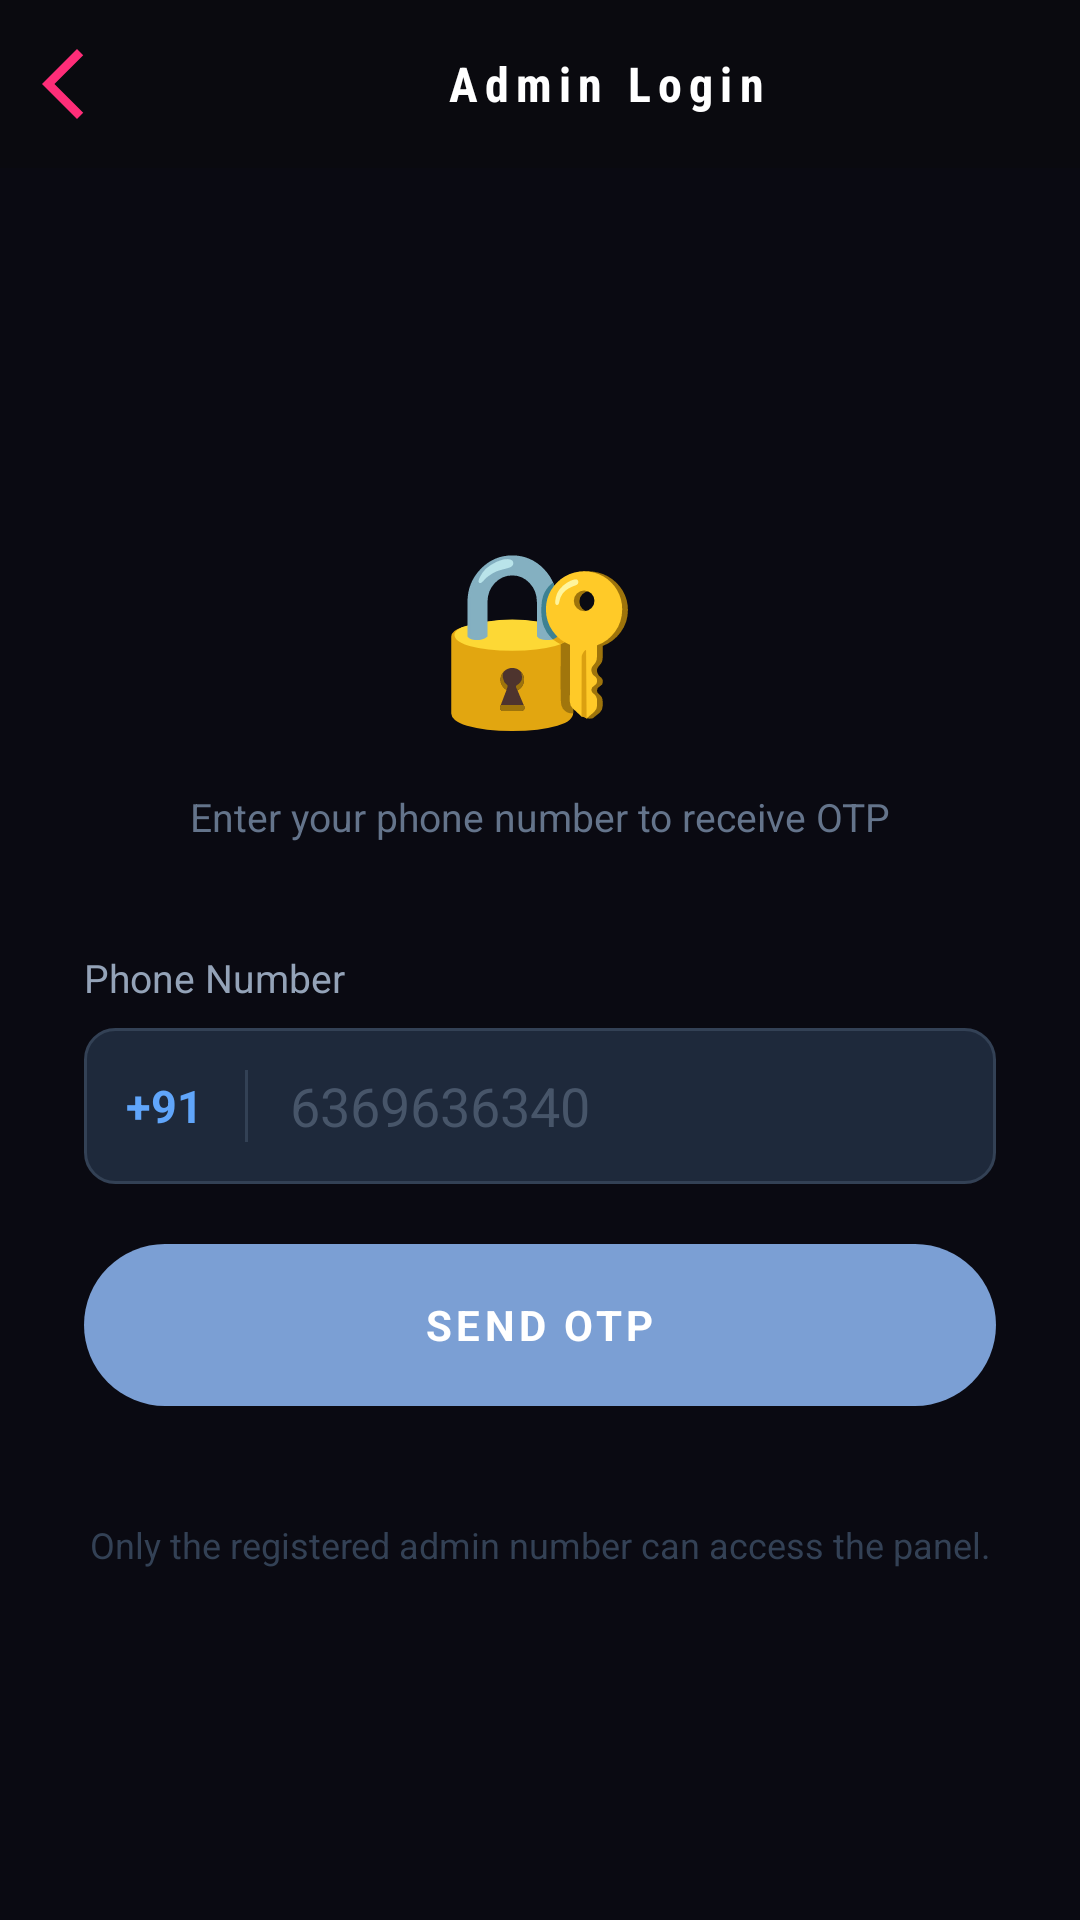

Android layout source for this screen:
<!-- AndroidManifest.xml: application theme Theme.MyApplication -->
<!-- res/layout/dialog_admin_login.xml -->
<?xml version="1.0" encoding="utf-8"?>
<FrameLayout xmlns:android="http://schemas.android.com/apk/res/android"
    android:layout_width="match_parent"
    android:layout_height="wrap_content">

    <LinearLayout xmlns:android="http://schemas.android.com/apk/res/android"
        android:layout_width="match_parent"
        android:layout_height="match_parent"
        android:background="#0A0A12"
        android:orientation="vertical">

        <LinearLayout
            android:layout_width="match_parent"
            android:layout_height="wrap_content"
            android:background="#0A0A0F"
            android:gravity="center_vertical"
            android:orientation="horizontal"
            android:padding="14dp">

            <ImageView
                android:id="@+id/iv_back"
                android:layout_width="28dp"
                android:layout_height="28dp"
                android:layout_marginEnd="16dp"
                android:src="@drawable/ic_arrow_back_white" />

            <TextView
                android:id="@+id/tv_title"
                android:layout_width="match_parent"
                android:layout_height="wrap_content"
                android:fontFamily="sans-serif-condensed"
                android:gravity="center"
                android:letterSpacing="0.15"
                android:text="Admin Login"
                android:textColor="#FFFFFF"
                android:textSize="16sp"
                android:textStyle="bold" />

        </LinearLayout>

        <LinearLayout
            android:layout_width="match_parent"
            android:layout_height="match_parent"
            android:gravity="center"
            android:orientation="vertical"
            android:padding="28dp">

            <TextView
                android:layout_width="wrap_content"
                android:layout_height="wrap_content"
                android:layout_gravity="center"
                android:layout_marginBottom="16dp"
                android:text="🔐"
                android:textSize="56sp" />

            <TextView
                android:id="@+id/tv_subtitle"
                android:layout_width="match_parent"
                android:layout_height="wrap_content"
                android:layout_marginBottom="36dp"
                android:gravity="center"
                android:lineSpacingMultiplier="1.5"
                android:text="Enter your phone number to receive OTP"
                android:textColor="#64748B"
                android:textSize="13sp" />

            <LinearLayout
                android:id="@+id/layout_phone"
                android:layout_width="match_parent"
                android:layout_height="wrap_content"
                android:orientation="vertical">

                <TextView
                    android:layout_width="wrap_content"
                    android:layout_height="wrap_content"
                    android:layout_marginBottom="8dp"
                    android:text="Phone Number"
                    android:textColor="#94A3B8"
                    android:textSize="13sp" />

                <LinearLayout
                    android:layout_width="match_parent"
                    android:layout_height="52dp"
                    android:layout_marginBottom="20dp"
                    android:background="@drawable/bg_input_dark"
                    android:gravity="center_vertical"
                    android:orientation="horizontal">

                    <TextView
                        android:layout_width="wrap_content"
                        android:layout_height="wrap_content"
                        android:paddingHorizontal="14dp"
                        android:text="+91"
                        android:textColor="#60A5FA"
                        android:textSize="15sp"
                        android:textStyle="bold" />

                    <View
                        android:layout_width="1dp"
                        android:layout_height="24dp"
                        android:background="#334155" />

                    <EditText
                        android:id="@+id/et_phone"
                        android:layout_width="match_parent"
                        android:layout_height="match_parent"
                        android:background="@null"
                        android:hint="6369636340"
                        android:inputType="phone"
                        android:maxLength="10"
                        android:paddingHorizontal="14dp"
                        android:singleLine="true"
                        android:textColor="#F1F5F9"
                        android:textColorHint="#475569" />

                </LinearLayout>

            </LinearLayout>

            <LinearLayout
                android:id="@+id/layout_otp"
                android:layout_width="match_parent"
                android:layout_height="wrap_content"
                android:orientation="vertical"
                android:visibility="gone">

                <TextView
                    android:layout_width="wrap_content"
                    android:layout_height="wrap_content"
                    android:layout_marginBottom="8dp"
                    android:text="Enter OTP"
                    android:textColor="#94A3B8"
                    android:textSize="13sp" />

                <EditText
                    android:id="@+id/et_otp"
                    android:layout_width="match_parent"
                    android:layout_height="52dp"
                    android:layout_marginBottom="12dp"
                    android:background="@drawable/bg_input_dark"
                    android:gravity="center"
                    android:hint="6-digit OTP"
                    android:inputType="numberPassword"
                    android:letterSpacing="0.3"
                    android:maxLength="6"
                    android:paddingHorizontal="16dp"
                    android:singleLine="true"
                    android:textColor="#F1F5F9"
                    android:textColorHint="#475569"
                    android:textSize="22sp" />

                <LinearLayout
                    android:layout_width="match_parent"
                    android:layout_height="wrap_content"
                    android:layout_marginBottom="20dp"
                    android:gravity="center"
                    android:orientation="horizontal">

                    <TextView
                        android:id="@+id/tv_timer"
                        android:layout_width="wrap_content"
                        android:layout_height="wrap_content"
                        android:layout_marginEnd="12dp"
                        android:text=""
                        android:textColor="#64748B"
                        android:textSize="13sp" />

                    <TextView
                        android:id="@+id/tv_resend"
                        android:layout_width="wrap_content"
                        android:layout_height="wrap_content"
                        android:alpha="0.4"
                        android:background="?attr/selectableItemBackground"
                        android:clickable="true"
                        android:focusable="true"
                        android:padding="4dp"
                        android:text="Resend OTP"
                        android:textColor="#60A5FA"
                        android:textSize="13sp" />

                </LinearLayout>

            </LinearLayout>

            <LinearLayout
                android:id="@+id/btn_send_otp"
                android:layout_width="match_parent"
                android:layout_height="54dp"
                android:layout_marginBottom="14dp"
                android:background="@drawable/bg_btn_blue"
                android:clickable="true"
                android:focusable="true"
                android:gravity="center">

                <TextView
                    android:id="@+id/tv_send_btn_text"
                    android:layout_width="wrap_content"
                    android:layout_height="wrap_content"
                    android:letterSpacing="0.1"
                    android:text="SEND OTP"
                    android:textColor="#FFFFFF"
                    android:textSize="14sp"
                    android:textStyle="bold" />

            </LinearLayout>

            <LinearLayout
                android:id="@+id/btn_verify_otp"
                android:layout_width="match_parent"
                android:layout_height="54dp"
                android:layout_marginBottom="14dp"
                android:background="@drawable/bg_btn_download"
                android:clickable="true"
                android:focusable="true"
                android:gravity="center"
                android:visibility="gone">

                <TextView
                    android:layout_width="wrap_content"
                    android:layout_height="wrap_content"
                    android:letterSpacing="0.1"
                    android:text="VERIFY OTP ✓"
                    android:textColor="#FFFFFF"
                    android:textSize="14sp"
                    android:textStyle="bold" />

            </LinearLayout>

            <ProgressBar
                android:id="@+id/progress_bar"
                android:layout_width="wrap_content"
                android:layout_height="wrap_content"
                android:layout_gravity="center"
                android:visibility="gone" />

            <TextView
                android:layout_width="match_parent"
                android:layout_height="wrap_content"
                android:layout_marginTop="24dp"
                android:gravity="center"
                android:lineSpacingMultiplier="1.4"
                android:text="Only the registered admin number can access the panel."
                android:textColor="#334155"
                android:textSize="12sp" />
        </LinearLayout>
    </LinearLayout>


</FrameLayout>
<!-- resources referenced by this layout -->
<resources>
  <!-- drawable bg_btn_blue (drawable) -->
  <?xml version="1.0" encoding="utf-8"?>
  <shape xmlns:android="http://schemas.android.com/apk/res/android"
      android:shape="rectangle">
      <solid android:color="#7B9FD4" />
      <corners android:radius="40dp" />
  </shape>
  <!-- drawable bg_btn_download (drawable) -->
  <?xml version="1.0" encoding="utf-8"?>
  <shape xmlns:android="http://schemas.android.com/apk/res/android"
      android:shape="rectangle">
      <solid android:color="#16A34A" />
      <corners android:radius="40dp" />
  </shape>
  <!-- drawable bg_input_dark (drawable) -->
  <?xml version="1.0" encoding="utf-8"?>
  <shape xmlns:android="http://schemas.android.com/apk/res/android"
      android:shape="rectangle">
      <solid android:color="#1E293B" />
      <corners android:radius="10dp" />
      <stroke android:color="#334155" android:width="1dp" />
  </shape>
  <!-- drawable ic_arrow_back_white (drawable) -->
  <vector xmlns:android="http://schemas.android.com/apk/res/android" android:autoMirrored="true" android:height="24dp" android:tint="#FF2D78" android:viewportHeight="960" android:viewportWidth="960" android:width="24dp">
        
      <path android:fillColor="#FF2D78" android:pathData="M400,880L0,480L400,80L471,151L142,480L471,809L400,880Z"/>
      
  </vector>
  <style name="Theme.MyApplication" parent="Base.Theme.MyApplication" />
  <style name="Base.Theme.MyApplication" parent="Theme.Material3.DayNight.NoActionBar">
          
          
      </style>
</resources>
